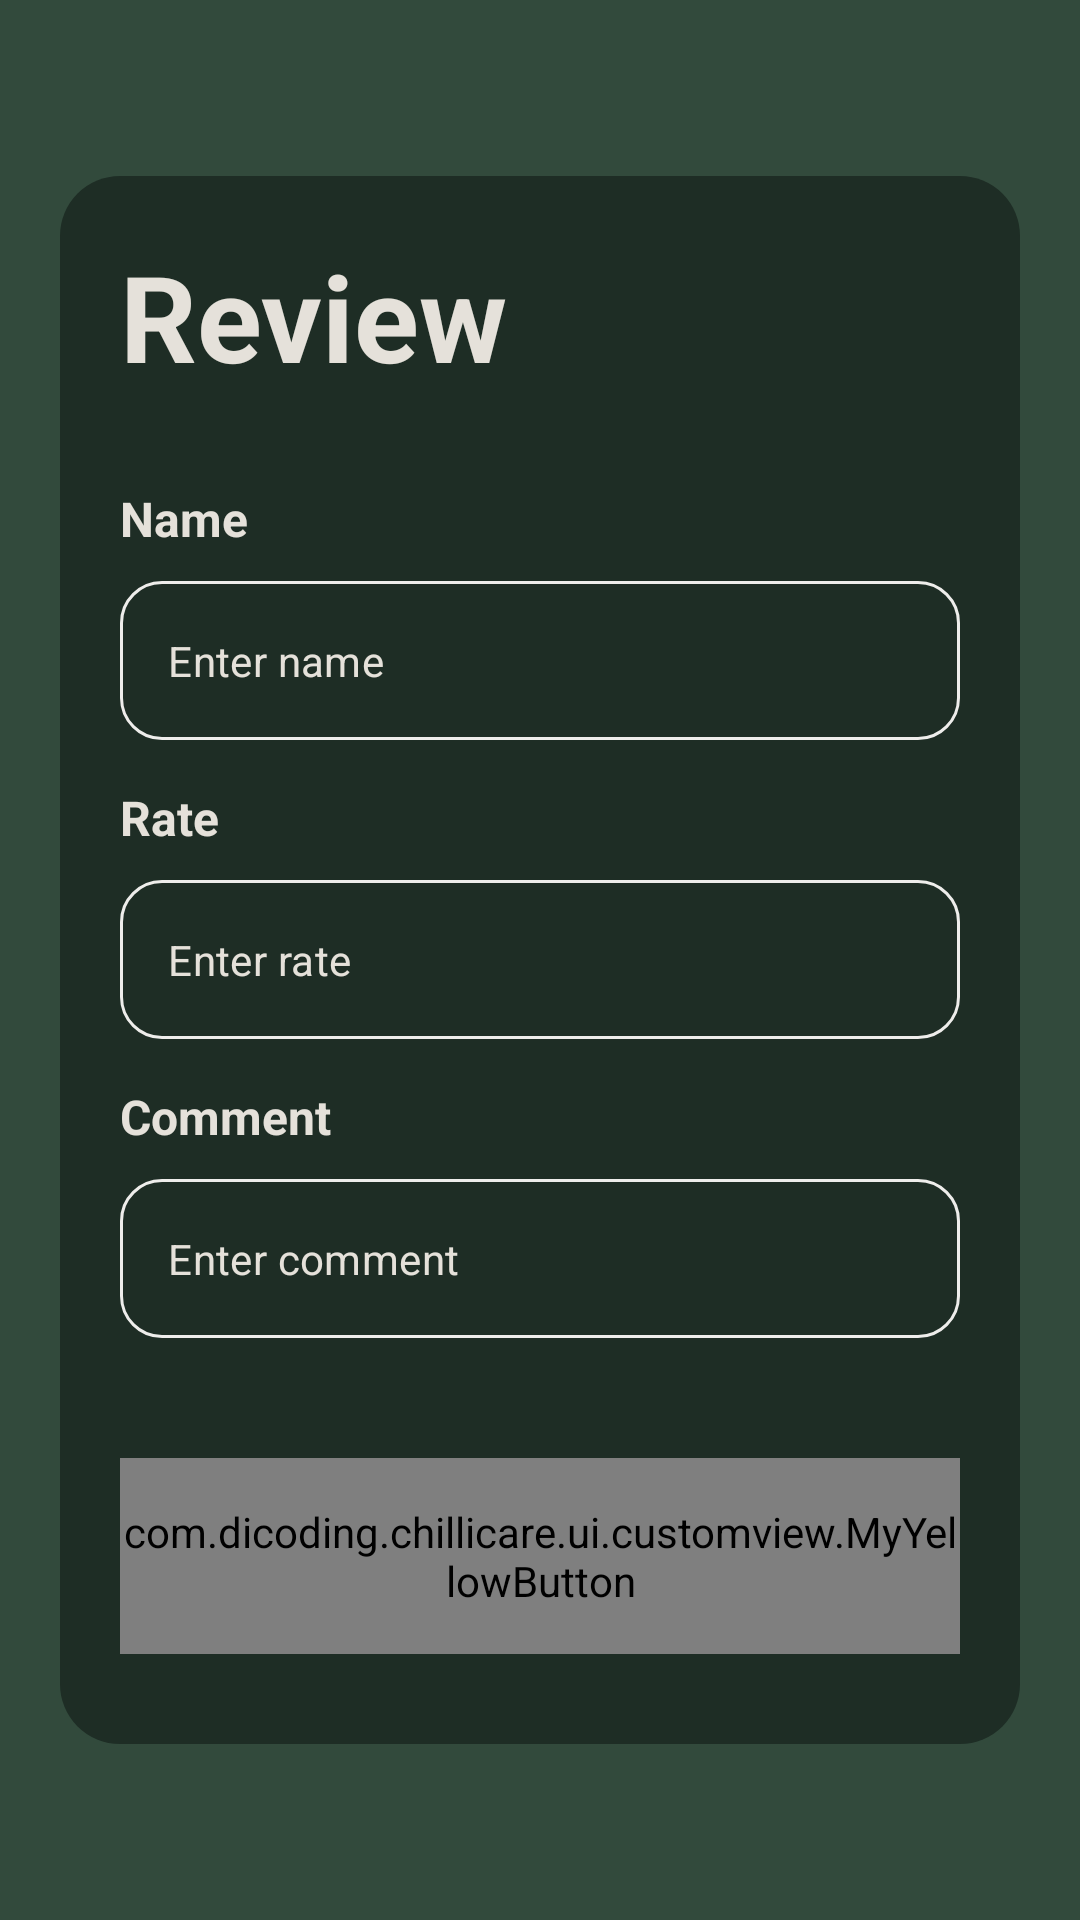

Android layout source for this screen:
<!-- AndroidManifest.xml: application theme Theme.ChilliCare -->
<!-- res/layout/activity_review.xml -->
<?xml version="1.0" encoding="utf-8"?>
<ScrollView xmlns:android="http://schemas.android.com/apk/res/android"
    xmlns:tools="http://schemas.android.com/tools"
    android:id="@+id/main"
    android:layout_width="match_parent"
    android:layout_height="match_parent"
    android:fitsSystemWindows="true"
    android:background="@color/light_green_army"
    tools:context=".ui.review.ReviewActivity">

    <LinearLayout
        android:windowSoftInputMode="adjustResize"
        android:id="@+id/content_container"
        android:paddingBottom="30dp"
        android:background="@drawable/bg_rounded_dark_green_army"
        android:layout_marginHorizontal="20dp"
        android:orientation="vertical"
        android:layout_gravity="center"
        android:layout_width="match_parent"
        android:layout_height="wrap_content" >

        <TextView
            android:id="@+id/tv_title"
            android:layout_width="wrap_content"
            android:layout_height="wrap_content"
            android:text="@string/review"
            android:layout_marginStart="20dp"
            android:layout_marginTop="20dp"
            android:textColor="@color/white"
            android:textStyle="bold"
            android:textSize="40sp" />

        <TextView
            android:id="@+id/tv_name"
            android:layout_width="wrap_content"
            android:layout_height="wrap_content"
            android:text="@string/name"
            style="@style/text_title_auth"
            android:layout_marginTop="30dp" />
        <com.google.android.material.textfield.TextInputLayout
            android:id="@+id/addNameEditTextLayout"
            style="@style/edit_layout">

            <com.google.android.material.textfield.TextInputEditText
                android:id="@+id/ed_add_name"
                android:layout_width="match_parent"
                android:layout_height="wrap_content"
                android:ems="10"
                android:textSize="14sp"
                android:textColor="@color/white"
                android:hint="@string/hint_name"
                android:textColorHint="@color/white"
                android:inputType="text"
                tools:ignore="SpeakableTextPresentCheck" />
        </com.google.android.material.textfield.TextInputLayout>

        <TextView
            android:id="@+id/tv_rate"
            style="@style/text_title_auth"
            android:text="@string/rate" />

        <com.google.android.material.textfield.TextInputLayout
            android:id="@+id/addrateEditTextLayout"
            style="@style/edit_layout">

            <com.google.android.material.textfield.TextInputEditText
                android:id="@+id/ed_add_rate"
                android:layout_width="match_parent"
                android:layout_height="wrap_content"
                android:ems="10"
                android:textSize="14sp"
                android:gravity="start"
                android:textColor="@color/white"
                android:hint="@string/enter_rate"
                android:textColorHint="@color/white"
                android:inputType="numberDecimal"
                tools:ignore="SpeakableTextPresentCheck" />
        </com.google.android.material.textfield.TextInputLayout>

        <TextView
            android:id="@+id/tv_desc"
            style="@style/text_title_auth"
            android:text="@string/tv_comment" />

        <com.google.android.material.textfield.TextInputLayout
            android:id="@+id/addCommentReviewEditTextLayout"
            style="@style/edit_layout">

            <com.google.android.material.textfield.TextInputEditText
                android:id="@+id/ed_add_comment_review"
                android:layout_width="match_parent"
                android:layout_height="wrap_content"
                android:ems="10"
                android:textSize="14sp"
                android:gravity="start"
                android:textColor="@color/white"
                android:hint="@string/hint_comment"
                android:textColorHint="@color/white"
                android:inputType="textMultiLine"
                tools:ignore="SpeakableTextPresentCheck" />
        </com.google.android.material.textfield.TextInputLayout>



        <com.dicoding.chillicare.ui.customview.MyYellowButton
            android:id="@+id/btn_add_forum"
            android:layout_marginTop="40dp"
            android:layout_marginHorizontal="20dp"
            android:layout_width="match_parent"
            android:layout_height="wrap_content"
            android:text="@string/submit"
            android:textColor="@color/black"
            android:paddingVertical="15dp" />
    </LinearLayout>

</ScrollView>
<!-- resources referenced by this layout -->
<resources>
  <color name="black">#FF000000</color>
  <color name="light_green_army">#324A3C</color>
  <color name="white">#E5E1DA</color>
  <!-- drawable bg_rounded_dark_green_army (drawable) -->
  <?xml version="1.0" encoding="utf-8"?>
  <shape xmlns:android="http://schemas.android.com/apk/res/android">
      <solid android:color="@color/dark_green_army"/>
      <corners
          android:radius="20dp"/>
  </shape>
  <string name="enter_rate">Enter rate</string>
  <string name="hint_comment">Enter comment</string>
  <string name="hint_name">Enter name</string>
  <string name="name">Name</string>
  <string name="rate">Rate</string>
  <string name="review">Review</string>
  <string name="submit">Submit</string>
  <string name="tv_comment">Comment</string>
  <style name="edit_layout" parent="Widget.MaterialComponents.TextInputLayout.OutlinedBox">
          <item name="android:layout_width">match_parent</item>
          <item name="android:layout_height">wrap_content</item>
          <item name="android:layout_marginStart">20dp</item>
          <item name="android:layout_marginEnd">20dp</item>
          <item name="android:layout_marginTop">10dp</item>
          <item name="hintAnimationEnabled">false</item>
          <item name="boxStrokeColor">@color/border_color</item>
          <item name="hintEnabled">false</item>
          <item name="boxCornerRadiusBottomStart">14dp</item>
          <item name="boxCornerRadiusBottomEnd">14dp</item>
          <item name="boxCornerRadiusTopStart">14dp</item>
          <item name="boxCornerRadiusTopEnd">14dp</item>
      </style>
  <style name="text_title_auth">
          <item name="android:layout_width">wrap_content</item>
          <item name="android:layout_height">wrap_content</item>
          <item name="android:layout_marginTop">15dp</item>
          <item name="android:layout_marginLeft">20dp</item>
          <item name="android:textStyle">bold</item>
          <item name="android:textSize">16sp</item>
          <item name="android:textColor">@color/white</item>
      </style>
  <style name="Theme.ChilliCare" parent="Theme.MaterialComponents.DayNight.DarkActionBar">
          
          <item name="colorPrimary">@color/purple_500</item>
          <item name="colorPrimaryVariant">@color/purple_700</item>
          <item name="colorOnPrimary">@color/white</item>
          
          <item name="colorSecondary">@color/teal_200</item>
          <item name="colorSecondaryVariant">@color/teal_700</item>
          <item name="colorOnSecondary">@color/black</item>
          
          <item name="android:statusBarColor">?attr/colorPrimaryVariant</item>
          
      </style>
  <color name="dark_green_army">#1E2D25</color>
  <color name="purple_500">#FF6200EE</color>
  <color name="purple_700">#FF3700B3</color>
  <color name="teal_200">#FF03DAC5</color>
  <color name="teal_700">#FF018786</color>
</resources>
